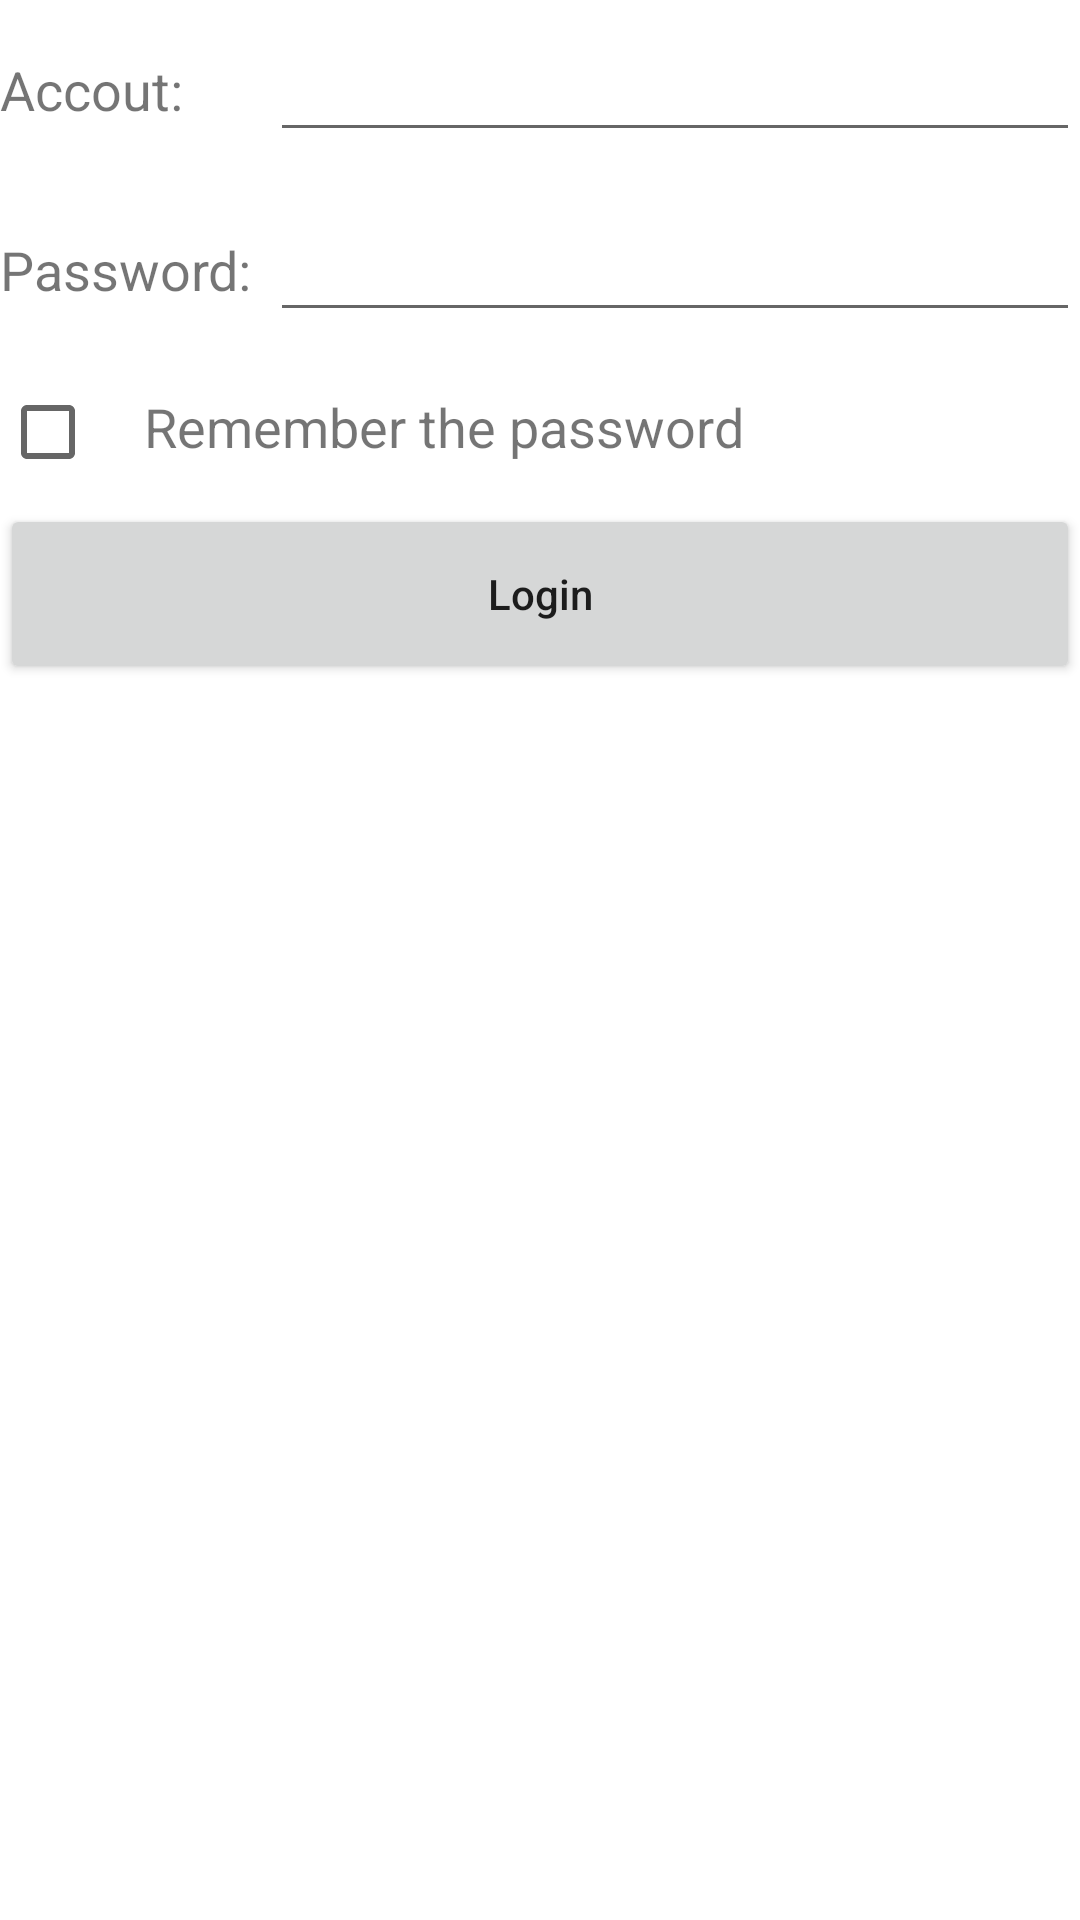

Here is an Android app screen rendered from its layout file. Give the layout XML and the strings, colors and styles it references.
<!-- AndroidManifest.xml: application theme Theme.BroadBestPractice -->
<!-- res/layout/activity_login.xml -->
<?xml version="1.0" encoding="utf-8"?>
<LinearLayout xmlns:android="http://schemas.android.com/apk/res/android"
    xmlns:app="http://schemas.android.com/apk/res-auto"
    xmlns:tools="http://schemas.android.com/tools"
    android:layout_width="match_parent"
    android:layout_height="match_parent"
    android:orientation="vertical"
    tools:context=".LoginActivity">

    <LinearLayout
        android:layout_width="match_parent"
        android:layout_height="60dp"
        android:orientation="horizontal">
        <TextView
            android:layout_width="90dp"
            android:layout_height="wrap_content"
            android:layout_gravity="center_vertical"
            android:textAllCaps="false"
            android:textSize="18sp"
            android:text="Accout: " />
        <EditText
            android:layout_width="0dp"
            android:layout_height="wrap_content"
            android:layout_weight="1"
            android:layout_gravity="center_vertical"
            android:id="@+id/account"/>
    </LinearLayout>

    <LinearLayout
        android:layout_width="match_parent"
        android:layout_height="60dp"
        android:orientation="horizontal">
        <TextView
            android:layout_width="90dp"
            android:layout_height="wrap_content"
            android:layout_gravity="center_vertical"
            android:textAllCaps="false"
            android:textSize="18sp"
            android:text="Password: " />
        <EditText
            android:layout_width="0dp"
            android:layout_height="wrap_content"
            android:layout_weight="1"
            android:layout_gravity="center_vertical"
            android:id="@+id/textpassword"/>
    </LinearLayout>

    <LinearLayout
        android:layout_width="match_parent"
        android:layout_height="wrap_content"
        android:orientation="horizontal">
        <CheckBox
            android:layout_width="wrap_content"
            android:layout_height="wrap_content"
            android:id="@+id/remember_pass"/>

        <TextView
            android:layout_width="wrap_content"
            android:layout_height="wrap_content"
            android:textSize="18dp"
            android:text="Remember the password"
            android:textAllCaps="false"/>
    </LinearLayout>

    <Button
        android:layout_width="match_parent"
        android:layout_height="60dp"
        android:text="Login"
        android:textAllCaps="false"
        android:id="@+id/login"/>

</LinearLayout>
<!-- resources referenced by this layout -->
<resources>
  <style name="Theme.BroadBestPractice" parent="Theme.MaterialComponents.DayNight.DarkActionBar">
          
          <item name="colorPrimary">@color/purple_500</item>
          <item name="colorPrimaryVariant">@color/purple_700</item>
          <item name="colorOnPrimary">@color/white</item>
          
          <item name="colorSecondary">@color/teal_200</item>
          <item name="colorSecondaryVariant">@color/teal_700</item>
          <item name="colorOnSecondary">@color/black</item>
          
          <item name="android:statusBarColor" tools:targetApi="l">?attr/colorPrimaryVariant</item>
          
      </style>
  <!-- not gathered from this repository: default colours our renderer supplied (Android Studio template values) -->
  <color name="purple_500">#FF6200EE</color>
  <color name="purple_700">#FF3700B3</color>
  <color name="teal_200">#FF03DAC5</color>
  <color name="teal_700">#FF018786</color>
  <color name="black">#FF000000</color>
  <color name="white">#FFFFFFFF</color>
</resources>
